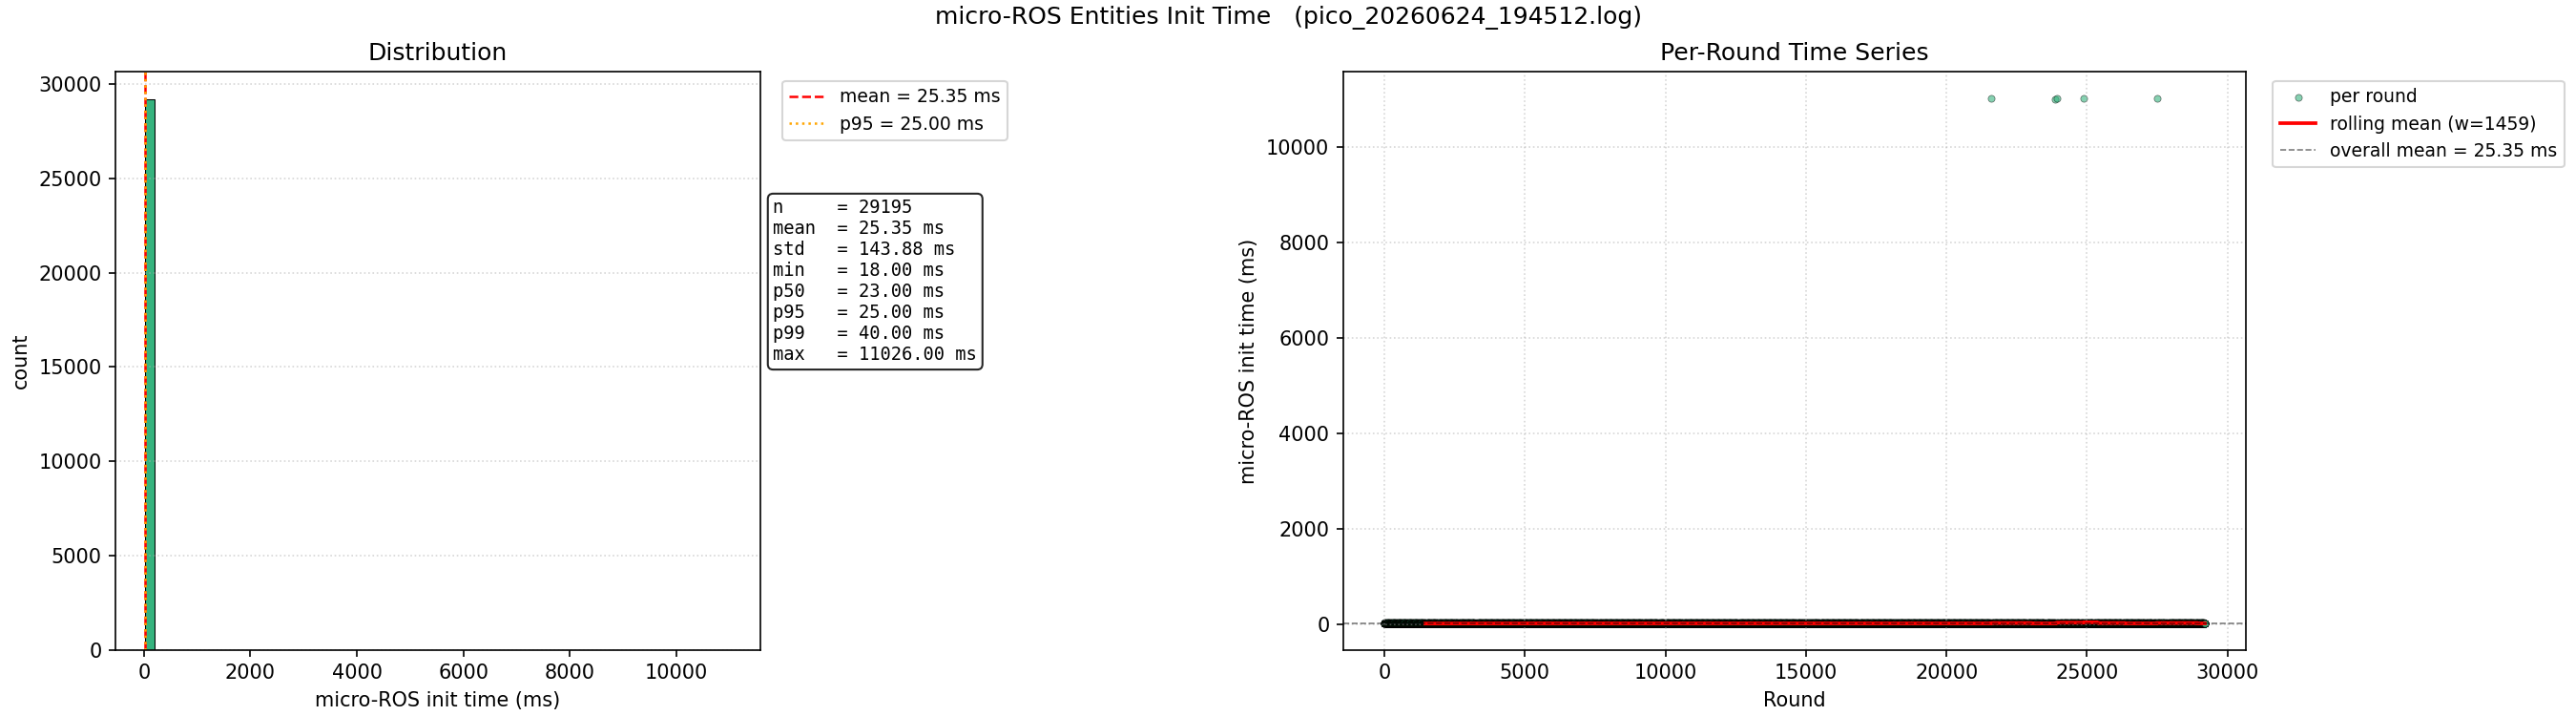

The file beside this chart, header and first rows:
round, init_time_ms
1, 43.0
2, 22.0
3, 20.0
4, 20.0
5, 21.0
6, 21.0
7, 21.0
8, 19.0
9, 20.0
10, 21.0
11, 20.0
12, 18.0
13, 18.0
14, 20.0
15, 20.0
16, 19.0
17, 19.0
18, 19.0
19, 19.0
20, 19.0
21, 20.0
22, 23.0
23, 22.0
24, 23.0
25, 23.0
26, 21.0
27, 22.0
28, 21.0
29, 21.0
30, 20.0
31, 21.0
32, 20.0
33, 45.0
34, 23.0
35, 32.0
36, 22.0
37, 29.0
38, 21.0
39, 23.0
40, 20.0
41, 19.0
42, 20.0
43, 20.0
44, 20.0
45, 20.0
46, 20.0
47, 19.0
48, 18.0
49, 19.0
50, 19.0
51, 19.0
52, 20.0
53, 19.0
54, 20.0
55, 20.0
56, 20.0
57, 19.0
58, 19.0
59, 19.0
60, 19.0
... 29,135 more rows
